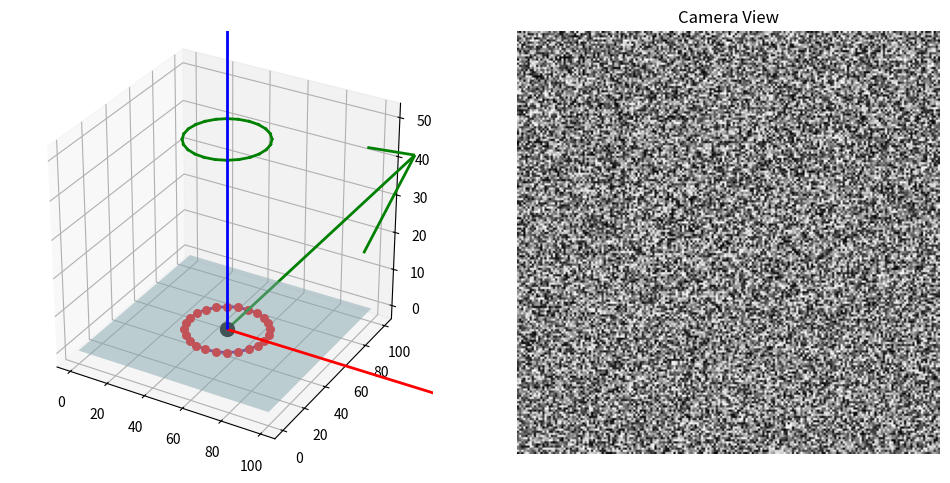

The matplotlib source for this figure:
import numpy as np
import matplotlib.pyplot as plt
from mpl_toolkits.mplot3d import Axes3D

def display_model_with_camera(file_path, height, z, theta, depth):
    fig = plt.figure(figsize=(12, 6))

    # Hiển thị mô hình 3D trong subplot (0, 0)
    ax1 = fig.add_subplot(121, projection='3d')
    ax1.set_box_aspect([1, 1, 1])

    # Tạo mô hình giả lập (mô phỏng với một hình hộp)
    bounds = [0, 100, 0, 100, 0, 50]  # Giả sử đây là bounds của mô hình
    x = np.linspace(bounds[0], bounds[1], 10)
    y = np.linspace(bounds[2], bounds[3], 10)
    X, Y = np.meshgrid(x, y)
    Z = np.zeros_like(X)  # Z là chiều cao của mô hình

    ax1.plot_surface(X, Y, Z, color='lightblue', alpha=0.5, rstride=100, cstride=100)

    # Thêm điểm đen ở gốc đáy
    ax1.scatter(50, 50, 0, color="black", s=100)

    # Vẽ trục tọa độ
    ax1.quiver(50, 50, 0, 10, 0, 0, color="red", length=20, linewidth=2)
    ax1.quiver(50, 50, 0, 0, 10, 0, color="green", length=20, linewidth=2)
    ax1.quiver(50, 50, 0, 0, 0, 10, color="blue", length=20, linewidth=2)

    # Vẽ vòng tròn tại đáy mô hình
    circle_points = np.array([[50 + 20 * np.cos(i * 2 * np.pi / 24),
                               50 + 20 * np.sin(i * 2 * np.pi / 24), 0] for i in range(24)])
    for i in range(24):
        ax1.plot([circle_points[i][0], circle_points[(i + 1) % 24][0]],
                 [circle_points[i][1], circle_points[(i + 1) % 24][1]],
                 [circle_points[i][2], circle_points[(i + 1) % 24][2]], color="purple", linewidth=2)

    # Vẽ đường tròn ở trên cùng của mô hình
    circle_points_top = np.array([[50 + 20 * np.cos(i * 2 * np.pi / 24),
                                   50 + 20 * np.sin(i * 2 * np.pi / 24), 50] for i in range(24)])
    for i in range(24):
        ax1.plot([circle_points_top[i][0], circle_points_top[(i + 1) % 24][0]],
                 [circle_points_top[i][1], circle_points_top[(i + 1) % 24][1]],
                 [circle_points_top[i][2], circle_points_top[(i + 1) % 24][2]], color="green", linewidth=2)

    # Vẽ các điểm và đường nối cho mô hình hình nón
    radius_bottom = 20
    radius_top = 10
    for i in range(24):
        x = 50 + radius_bottom * np.cos(i * 2 * np.pi / 24)
        y = 50 + radius_bottom * np.sin(i * 2 * np.pi / 24)
        z = 0
        ax1.scatter(x, y, z, color="red", s=30)

    # Hiển thị giá trị dự đoán
    print("Predicted Output (Original Scale):")
    print(f"x_position: {50-20}")
    print(f"z_position: {0}")
    print(f"rotation_angle: {theta}")
    print(f"robot_height: {height}")

    # Hiển thị camera view trong subplot (0, 1)
    ax2 = fig.add_subplot(122)
    ax2.imshow(np.random.random((200, 200)), cmap='gray')  # Giả sử là một ảnh ngẫu nhiên
    ax2.set_title("Camera View")
    ax2.axis('off')  # Tắt các trục

    plt.show()

# Gọi hàm với các tham số
file_path = "/media/namcao/NAM CAO/Ubuntu/Blackmax_regression/change_height/skin_5.vtk"
display_model_with_camera(file_path, 270, 150, 270, 10)
